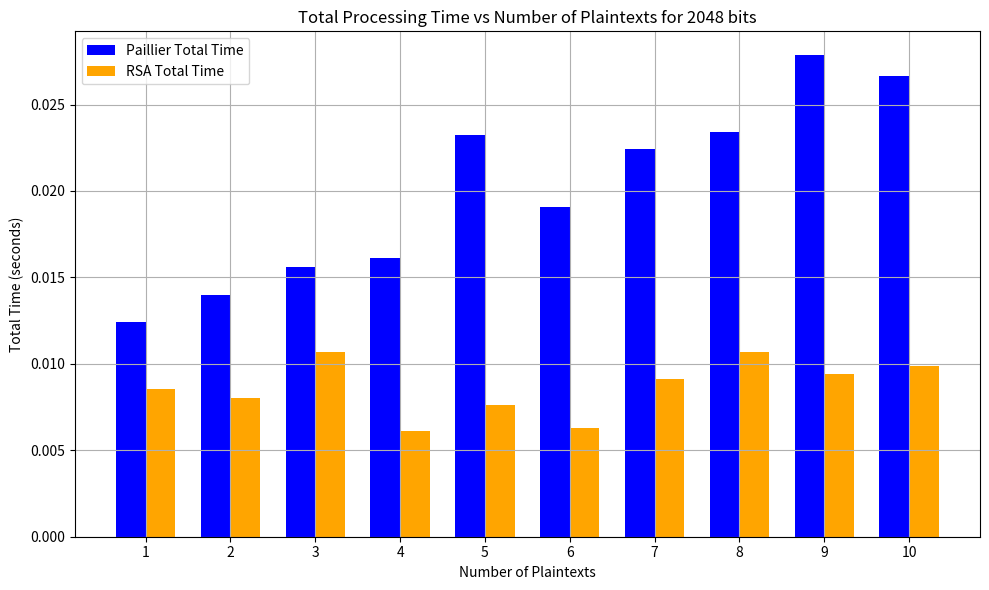

Write the Python code that produced this figure.
import random
import time
from sympy import isprime, mod_inverse, gcd
import matplotlib.pyplot as plt
import numpy as np
import math

# Paillier Cryptosystem

def generate_prime(bits):
    while True:
        prime_candidate = random.getrandbits(bits)
        if isprime(prime_candidate):
            return prime_candidate

def find_valid_g(n, lambda_n):
    n_sq = n * n
    while True:
        g = random.randint(1, n_sq - 1)
        if gcd((pow(g, lambda_n, n_sq) - 1) // n, n) == 1:
            return g

def paillier_generate_keypair(bits=512):  
    p = generate_prime(bits // 2)
    q = generate_prime(bits // 2)
    n = p * q
    lambda_n = (p - 1) * (q - 1)
    g = find_valid_g(n, lambda_n)
    mu = mod_inverse((pow(g, lambda_n, n * n) - 1) // n, n)
    public_key = (n, g)
    private_key = (lambda_n, mu)
    return public_key, private_key

def paillier_encrypt(message, public_key):
    n, g = public_key
    r = random.randint(1, n - 1)
    n_sq = n * n
    c = (pow(g, message, n_sq) * pow(r, n, n_sq)) % n_sq
    return c

def paillier_decrypt(ciphertext, private_key, public_key):
    n, _ = public_key
    lambda_n, mu = private_key
    n_sq = n * n
    
    def L(x):
        return (x - 1) // n

    u = pow(ciphertext, lambda_n, n_sq)
    l = L(u)
    message = (l * mu) % n
    return message

def paillier_homomorphic_addition(c1, c2, public_key):
    n, _ = public_key
    n_sq = n * n
    c_sum = (c1 * c2) % n_sq
    return c_sum

# RSA Cryptosystem

def rsa_generate_keypair(bits=512):  
    p = generate_prime(bits // 2)
    q = generate_prime(bits // 2)
    n = p * q
    phi = (p - 1) * (q - 1)
    
    e = random.randint(2, phi - 1)
    while math.gcd(e, phi) != 1:
        e = random.randint(2, phi - 1)
    
    d = mod_inverse(e, phi)
    
    public_key = (e, n)
    private_key = (d, n)
    
    return public_key, private_key

def rsa_encrypt(message, public_key):
    e, n = public_key
    ciphertext = pow(message, e, n)
    return ciphertext

def rsa_decrypt(ciphertext, private_key):
    d, n = private_key
    message = pow(ciphertext, d, n)
    return message

# Performance Comparison

def compare_total_performance(iterations=5):
    plaintexts = list(range(1, 11))  # 1 to 10 plaintexts
    avg_total_time = {'Paillier': [], 'RSA': []}

    for num_plaintexts in plaintexts:
        total_times = {'Paillier': [], 'RSA': []}
        
        for algo in ['Paillier', 'RSA']:
            for _ in range(iterations):
                if algo == 'Paillier':
                    start_time = time.time()
                    public_key, private_key = paillier_generate_keypair(bits=512)
                    keygen_time = time.time() - start_time

                    messages = [random.randint(1, 100) for _ in range(num_plaintexts)]
                    start_time = time.time()
                    ciphertexts = [paillier_encrypt(msg, public_key) for msg in messages]
                    encryption_time = time.time() - start_time

                    c_sum = ciphertexts[0]
                    for c in ciphertexts[1:]:
                        c_sum = paillier_homomorphic_addition(c_sum, c, public_key)
                    start_time = time.time()
                    paillier_decrypt(c_sum, private_key, public_key)
                    decryption_time = time.time() - start_time

                    total_time = keygen_time + encryption_time + decryption_time
                    total_times['Paillier'].append(total_time)

                elif algo == 'RSA':
                    start_time = time.time()
                    public_key, private_key = rsa_generate_keypair(bits=512)
                    keygen_time = time.time() - start_time

                    messages = [random.randint(1, 100) for _ in range(num_plaintexts)]
                    start_time = time.time()
                    ciphertexts = [rsa_encrypt(msg, public_key) for msg in messages]
                    encryption_time = time.time() - start_time

                    # Note: We don't use RSA homomorphic properties for normal operations
                    start_time = time.time()
                    rsa_decrypt(ciphertexts[0], private_key)  # Decrypt the first for comparison
                    decryption_time = time.time() - start_time

                    total_time = keygen_time + encryption_time + decryption_time
                    total_times['RSA'].append(total_time)

        # Average the total times for this number of plaintexts
        avg_total_time['Paillier'].append(np.mean(total_times['Paillier']))
        avg_total_time['RSA'].append(np.mean(total_times['RSA']))

    # Convert to numpy arrays for easier plotting
    paillier_total_times = np.array(avg_total_time['Paillier'])
    rsa_total_times = np.array(avg_total_time['RSA'])

    # Plotting the results as a bar graph
    num_plaintexts = np.arange(1, 11)
    bar_width = 0.35
    index = np.arange(len(num_plaintexts))

    plt.figure(figsize=(10, 6))
    plt.bar(index, paillier_total_times, bar_width, label='Paillier Total Time', color='blue')
    plt.bar(index + bar_width, rsa_total_times, bar_width, label='RSA Total Time', color='orange')
    
    plt.title('Total Processing Time vs Number of Plaintexts for 2048 bits')
    plt.xlabel('Number of Plaintexts')
    plt.ylabel('Total Time (seconds)')
    plt.xticks(index + bar_width / 2, num_plaintexts)
    plt.legend()
    plt.grid(True)
    plt.tight_layout()
    plt.show()

if __name__ == "__main__":
    compare_total_performance(iterations=5)
